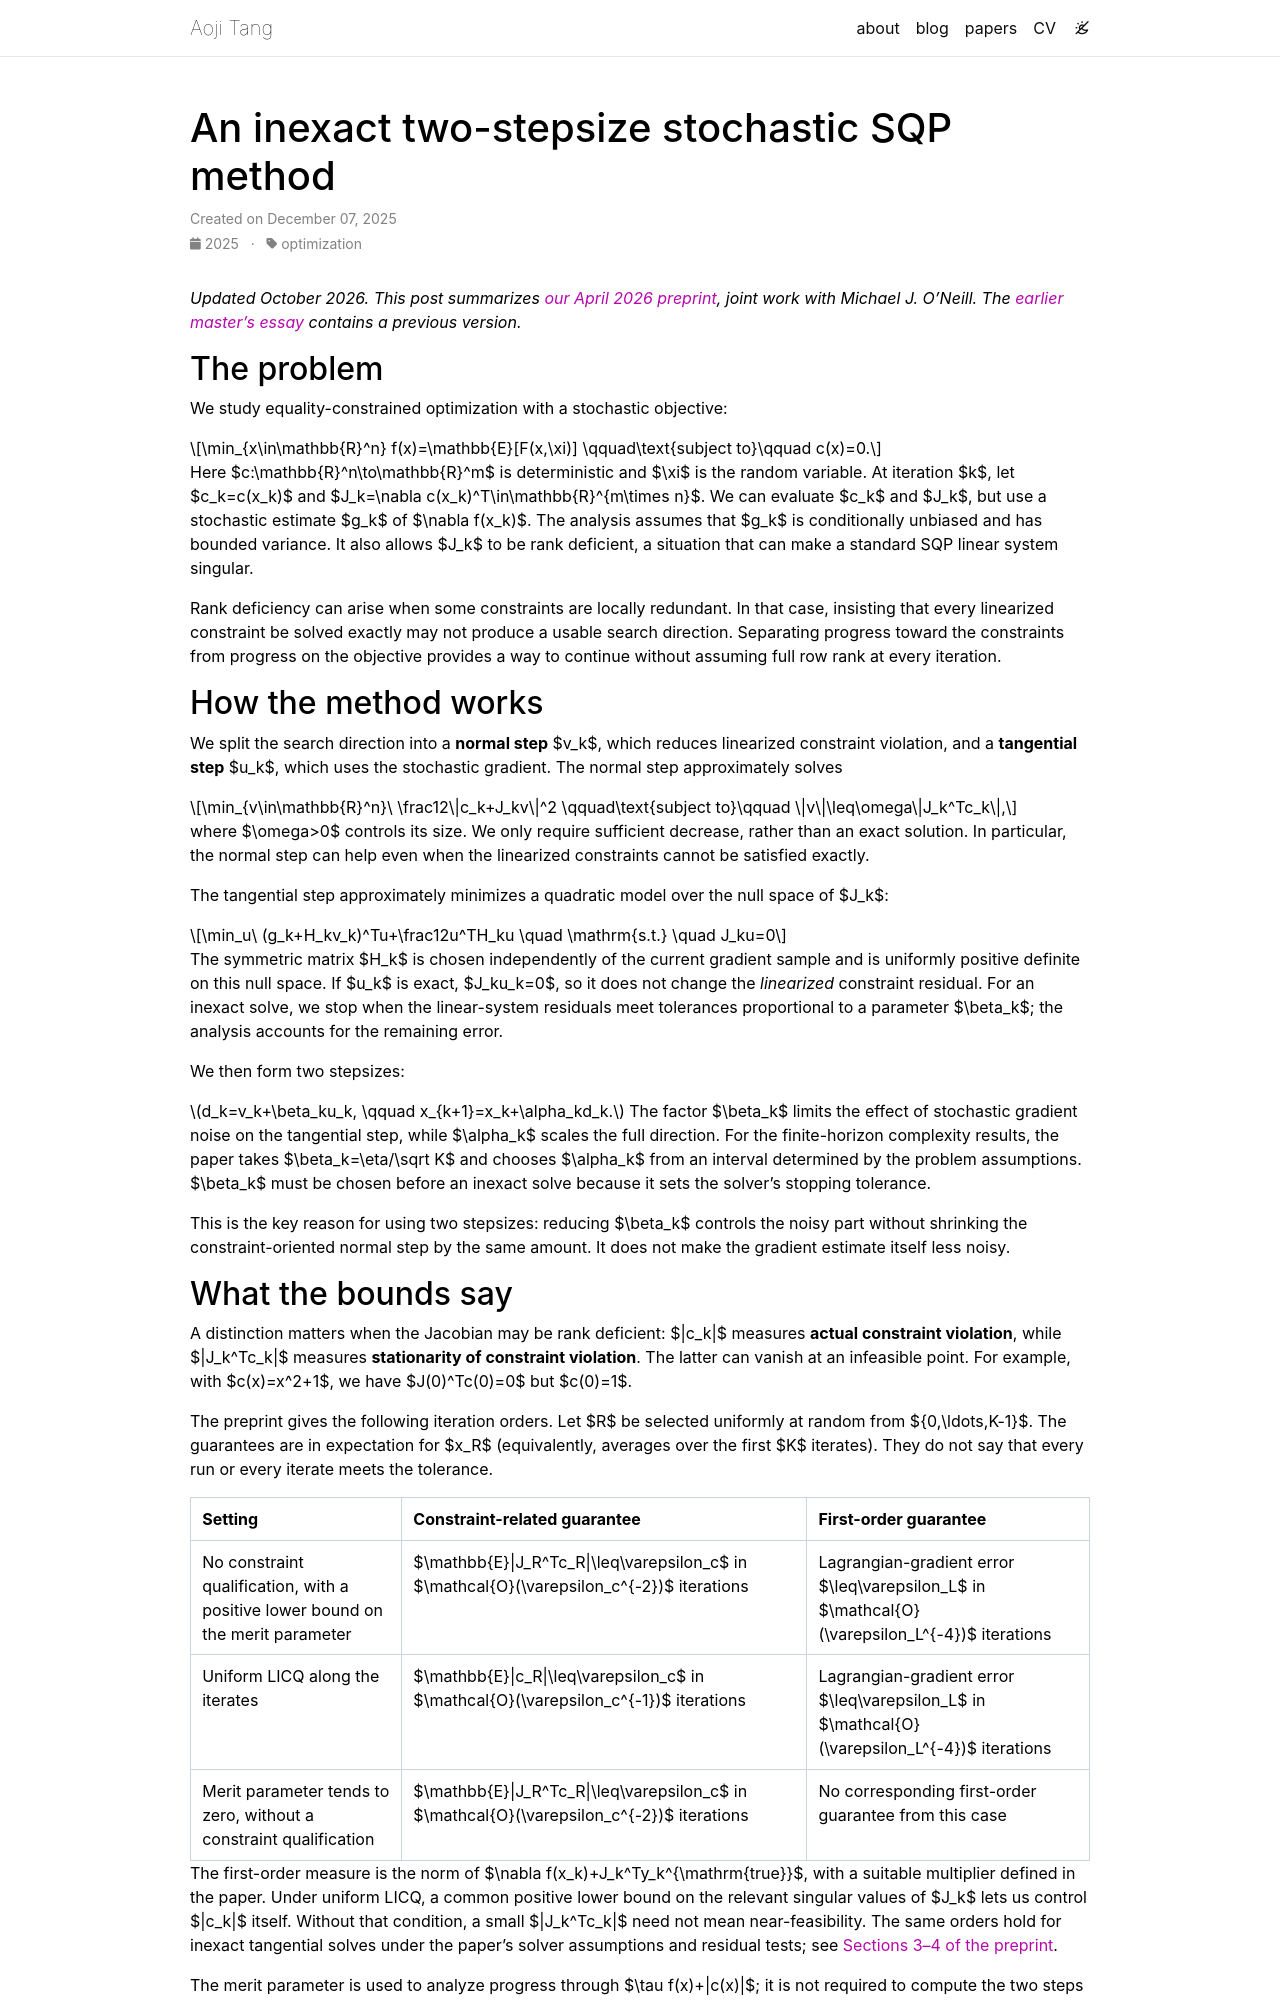

repository: Taj0327/Taj0327.github.io · page: _posts/2025-12-07-An inexact two-stepsize stochastic SQP method/index.html · generator: jekyll

---
layout: post
date: 2025-12-07
title: "An inexact two-stepsize stochastic SQP method"
description: "A short introduction to our stochastic SQP method for equality constraints with possibly rank-deficient Jacobians."
categories: optimization
_styles: |
  #markdown-content table {
    border-collapse: collapse;
    width: 100%;
  }
  #markdown-content th,
  #markdown-content td {
    border: 1px solid #cbd5e1;
    padding: 0.55rem 0.7rem;
    vertical-align: top;
  }
  html[data-theme="dark"] #markdown-content th,
  html[data-theme="dark"] #markdown-content td {
    border-color: #52525b;
  }
---

*Updated October 2026. This post summarizes [our April 2026 preprint](https://arxiv.org/abs/2604.14351), joint work with Michael J. O'Neill. The [earlier master's essay]({{ '/assets/pdf/Masters_Essay_Aoji_Tang.pdf' | relative_url }}) contains a previous version.*

## The problem

We study equality-constrained optimization with a stochastic objective:

$$
\min_{x\in\mathbb{R}^n} f(x)=\mathbb{E}[F(x,\xi)]
\qquad\text{subject to}\qquad c(x)=0.
$$

Here $c:\mathbb{R}^n\to\mathbb{R}^m$ is deterministic and $\xi$ is the random variable. At iteration $k$, let $c_k=c(x_k)$ and $J_k=\nabla c(x_k)^T\in\mathbb{R}^{m\times n}$. We can evaluate $c_k$ and $J_k$, but use a stochastic estimate $g_k$ of $\nabla f(x_k)$. The analysis assumes that $g_k$ is conditionally unbiased and has bounded variance. It also allows $J_k$ to be rank deficient, a situation that can make a standard SQP linear system singular.

Rank deficiency can arise when some constraints are locally redundant. In that case, insisting that every linearized constraint be solved exactly may not produce a usable search direction. Separating progress toward the constraints from progress on the objective provides a way to continue without assuming full row rank at every iteration.

## How the method works

We split the search direction into a **normal step** $v_k$, which reduces linearized constraint violation, and a **tangential step** $u_k$, which uses the stochastic gradient. The normal step approximately solves

$$
\min_{v\in\mathbb{R}^n}\ \frac12\|c_k+J_kv\|^2
\qquad\text{subject to}\qquad
\|v\|\leq\omega\|J_k^Tc_k\|,
$$

where $\omega>0$ controls its size. We only require sufficient decrease, rather than an exact solution. In particular, the normal step can help even when the linearized constraints cannot be satisfied exactly.

The tangential step approximately minimizes a quadratic model over the null space of $J_k$:

$$
\min_u\ (g_k+H_kv_k)^Tu+\frac12u^TH_ku \quad \mathrm{s.t.} \quad J_ku=0
$$

The symmetric matrix $H_k$ is chosen independently of the current gradient sample and is uniformly positive definite on this null space. If $u_k$ is exact, $J_ku_k=0$, so it does not change the *linearized* constraint residual. For an inexact solve, we stop when the linear-system residuals meet tolerances proportional to a parameter $\beta_k$; the analysis accounts for the remaining error.

We then form two stepsizes:

$$
d_k=v_k+\beta_ku_k,
\qquad
x_{k+1}=x_k+\alpha_kd_k.
$$
The factor $\beta_k$ limits the effect of stochastic gradient noise on the tangential step, while $\alpha_k$ scales the full direction. For the finite-horizon complexity results, the paper takes $\beta_k=\eta/\sqrt K$ and chooses $\alpha_k$ from an interval determined by the problem assumptions. $\beta_k$ must be chosen before an inexact solve because it sets the solver's stopping tolerance.

This is the key reason for using two stepsizes: reducing $\beta_k$ controls the noisy part without shrinking the constraint-oriented normal step by the same amount. It does not make the gradient estimate itself less noisy.
